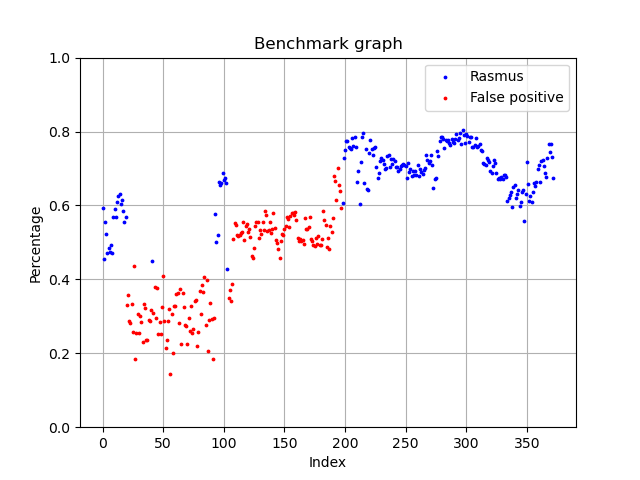

Data behind this chart, as committed beside it:
Date, Linalg norm, Name
2020/05/20/15/12/57, 0.5926, Rasmus
2020/05/20/15/12/59, 0.4553, Rasmus
2020/05/20/15/12/59, 0.5553, Rasmus
2020/05/20/15/13/00, 0.5227, Rasmus
2020/05/20/15/13/01, 0.4717, Rasmus
2020/05/20/15/13/02, 0.4852, Rasmus
2020/05/20/15/13/02, 0.4747, Rasmus
2020/05/20/15/13/02, 0.4943, Rasmus
2020/05/20/15/13/03, 0.4722, Rasmus
2020/05/20/15/13/03, 0.5697, Rasmus
2020/05/20/15/13/04, 0.5896, Rasmus
2020/05/20/15/13/04, 0.5686, Rasmus
2020/05/20/15/13/05, 0.6103, Rasmus
2020/05/20/15/13/05, 0.6249, Rasmus
2020/05/20/15/13/06, 0.6306, Rasmus
2020/05/20/15/13/06, 0.6037, Rasmus
2020/05/20/15/13/07, 0.6145, Rasmus
2020/05/20/15/13/07, 0.5855, Rasmus
2020/05/20/15/13/08, 0.5547, Rasmus
2020/05/20/15/13/08, 0.5679, Rasmus
2020/05/20/15/13/09, 0.3305, Unknown
2020/05/20/15/13/09, 0.3564, Unknown
2020/05/20/15/13/12, 0.2878, Unknown
2020/05/20/15/13/12, 0.2806, Unknown
2020/05/20/15/13/12, 0.3343, Unknown
2020/05/20/15/13/12, 0.2564, Unknown
2020/05/20/15/13/12, 0.4361, AllThingsEka
2020/05/20/15/13/12, 0.1841, Unknown
2020/05/20/15/13/18, 0.2559, Unknown
2020/05/20/15/13/18, 0.3055, Unknown
2020/05/20/15/13/18, 0.2546, Unknown
2020/05/20/15/13/18, 0.3022, Unknown
2020/05/20/15/13/18, 0.2853, Unknown
2020/05/20/15/13/18, 0.2298, Unknown
2020/05/20/15/13/18, 0.3326, Unknown
2020/05/20/15/13/18, 0.322, Unknown
2020/05/20/15/13/18, 0.2353, Unknown
2020/05/20/15/13/18, 0.2372, Unknown
2020/05/20/15/13/18, 0.2908, Unknown
2020/05/20/15/13/18, 0.2863, Unknown
2020/05/20/15/13/18, 0.3173, Unknown
2020/05/20/15/13/18, 0.4485, Rasmus
2020/05/20/15/13/18, 0.3085, Unknown
2020/05/20/15/13/18, 0.378, Unknown
2020/05/20/15/13/18, 0.2957, Unknown
2020/05/20/15/13/18, 0.3756, Unknown
2020/05/20/15/13/18, 0.2529, Unknown
2020/05/20/15/13/25, 0.2854, Unknown
2020/05/20/15/13/25, 0.2534, Unknown
2020/05/20/15/13/25, 0.3242, Unknown
2020/05/20/15/13/25, 0.4091, AllThingsEka
2020/05/20/15/13/25, 0.288, Unknown
2020/05/20/15/13/25, 0.2141, Unknown
2020/05/20/15/13/25, 0.2358, Unknown
2020/05/20/15/13/25, 0.2863, Unknown
2020/05/20/15/13/25, 0.3185, Unknown
2020/05/20/15/13/25, 0.1428, Unknown
2020/05/20/15/13/25, 0.3052, Unknown
2020/05/20/15/13/25, 0.2005, Unknown
2020/05/20/15/13/25, 0.328, Unknown
... 313 more rows
